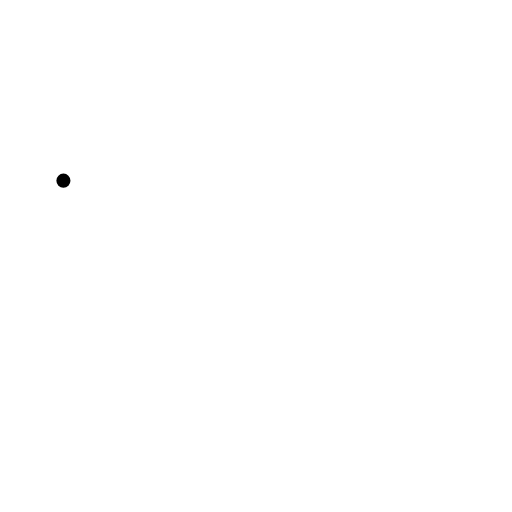
t = 0.00 s
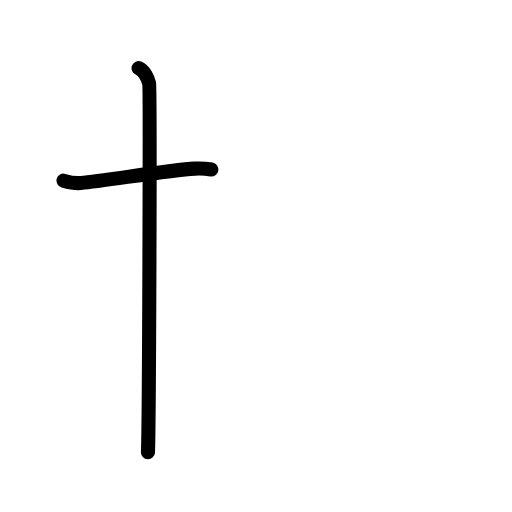
t = 1.50 s
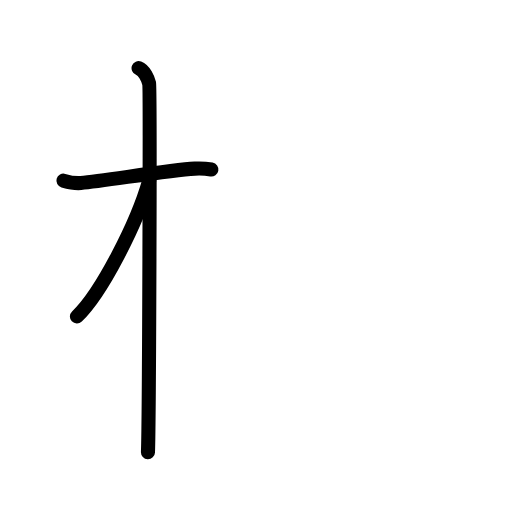
t = 2.75 s
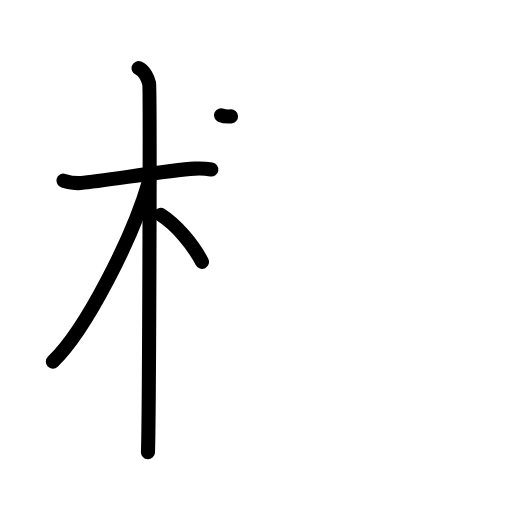
t = 4.17 s
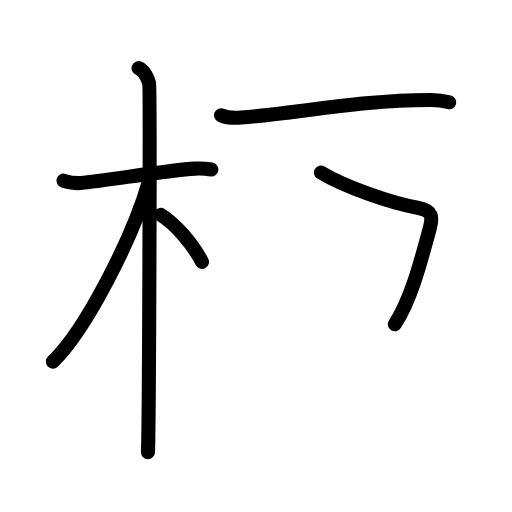
t = 5.63 s
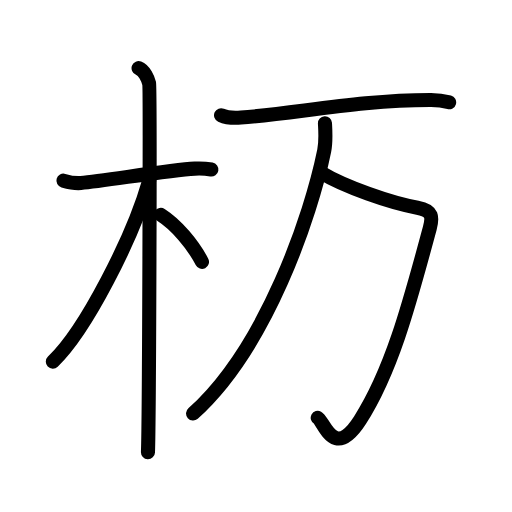
t = 7.00 s

The animated SVG that drew these frames (rendered in a browser with its animation timeline set to each time). Animation: 21 SMIL elements (animate=21); one cycle of 7.00 s.

<?xml version="1.0" encoding="UTF-8"?>
<!--
AniKanjiVG is licensed by CC-BY-SA Paul C. Sommerhoff (https://bitbucket.org/sommerhoff/anikanjivg).
AniKanjiVG uses KanjiVG which is licensed by CC-BY-SA Ulrich Apel (http://kanjivg.tagaini.net).
See also http://creativecommons.org/licenses/by-sa/3.0/
-->
<svg xmlns:kvg='http://kanjivg.tagaini.net' xmlns='http://www.w3.org/2000/svg' width='109' height='109' viewBox='0 0 109 109' style='fill:none;stroke:#000000;stroke-width:3;stroke-linecap:round;stroke-linejoin:round;' id="kvg:kanji_06764"><g id="kvg:06764" kvg:element="杤"><g id="kvg:06764-g1" kvg:element="木" kvg:position="left" kvg:radical="tradit"><path id="kvg:06764-s1" kvg:type="㇐" d="M13.5,38.46c0.56,0.16,2.24,0.63,3.71,0.5c5.2-0.47,18.69-2.75,24.26-3.06c1.48-0.08,2.6,0.03,3.53,0.19"><animate attributeName="d" begin="0.0s" dur="0.3333333333333333s" from="M13.5,38.46C13.5,38.46,13.5,38.46,13.5,38.46" to="M13.5,38.46c0.56,0.16,2.24,0.63,3.71,0.5" />
<animate attributeName="d" begin="0.3333333333333333s" dur="0.3333333333333333s" from="M13.5,38.46c0.56,0.16,2.24,0.63,3.71,0.5c0,0,0,0,0,0,0" to="M13.5,38.46c0.56,0.16,2.24,0.63,3.71,0.5c5.2-0.47,18.69-2.75,24.26-3.06" />
<animate attributeName="d" begin="0.6666666666666666s" dur="0.3333333333333333s" from="M13.5,38.46c0.56,0.16,2.24,0.63,3.71,0.5c5.2-0.47,18.69-2.75,24.26-3.06c0,0,0,0,0,0,0" to="M13.5,38.46c0.56,0.16,2.24,0.63,3.71,0.5c5.2-0.47,18.69-2.75,24.26-3.06c1.48-0.08,2.6,0.03,3.53,0.19" />
</path>
<path id="kvg:06764-s2" kvg:type="㇑" d="M29.5,14.5c1.25,0.5,2,2.25,2.25,3.25s0,72.25-0.25,78.5"><animate attributeName="d" begin="1.0s" dur="1.0s" from="M29.5,14.5C29.5,14.5,29.5,14.5,29.5,14.5" to="M29.5,14.5c1.25,0.5,2,2.25,2.25,3.25s0,72.25-0.25,78.5" />
<animate attributeName="d" begin="0s" dur="1.0s" from="M-100,-100" to="M-100,-100" />
</path>
<path id="kvg:06764-s3" kvg:type="㇒" d="M31.75,38.5C28.37,50.37,18.29,70.28,11.25,77"><animate attributeName="d" begin="2.0s" dur="1.0s" from="M31.75,38.5C31.75,38.5,31.75,38.5,31.75,38.5" to="M31.75,38.5C28.37,50.37,18.29,70.28,11.25,77" />
<animate attributeName="d" begin="0s" dur="2.0s" from="M-100,-100" to="M-100,-100" />
</path>
<path id="kvg:06764-s4" kvg:type="㇏" d="M34.25,45.75c3.31,2.1,6.86,6.32,8.75,10"><animate attributeName="d" begin="3.0s" dur="1.0s" from="M34.25,45.75C34.25,45.75,34.25,45.75,34.25,45.75" to="M34.25,45.75c3.31,2.1,6.86,6.32,8.75,10" />
<animate attributeName="d" begin="0s" dur="3.0s" from="M-100,-100" to="M-100,-100" />
</path>
</g>
<g id="kvg:06764-g2" kvg:element="万" kvg:position="right"><g id="kvg:06764-g3" kvg:element="一"><path id="kvg:06764-s5" kvg:type="㇐" d="M47.06,24.53c1.1,0.5,3.13,0.58,4.23,0.5c11.49-0.83,25.52-3.77,40.47-3.74c1.84,0,2.94,0.24,3.86,0.49"><animate attributeName="d" begin="4.0s" dur="0.3333333333333333s" from="M47.06,24.53C47.06,24.53,47.06,24.53,47.06,24.53" to="M47.06,24.53c1.1,0.5,3.13,0.58,4.23,0.5" />
<animate attributeName="d" begin="4.333333333333333s" dur="0.3333333333333333s" from="M47.06,24.53c1.1,0.5,3.13,0.58,4.23,0.5c0,0,0,0,0,0,0" to="M47.06,24.53c1.1,0.5,3.13,0.58,4.23,0.5c11.49-0.83,25.52-3.77,40.47-3.74" />
<animate attributeName="d" begin="4.666666666666667s" dur="0.3333333333333333s" from="M47.06,24.53c1.1,0.5,3.13,0.58,4.23,0.5c11.49-0.83,25.52-3.77,40.47-3.74c0,0,0,0,0,0,0" to="M47.06,24.53c1.1,0.5,3.13,0.58,4.23,0.5c11.49-0.83,25.52-3.77,40.47-3.74c1.84,0,2.94,0.24,3.86,0.49" />
<animate attributeName="d" begin="0s" dur="4.0s" from="M-100,-100" to="M-100,-100" />
</path>
</g>
<path id="kvg:06764-s6" kvg:type="㇆" d="M68.32,36.74c4.91,2.99,14.93,6.51,20.55,7.48c3.34,0.58,3.23,2.14,2.62,4.4c-4.18,15.45-7.99,30.14-14.86,40.84c-5.58,8.69-7.63,0.23-8.99-0.51"><animate attributeName="d" begin="5.0s" dur="0.25s" from="M68.32,36.74C68.32,36.74,68.32,36.74,68.32,36.74" to="M68.32,36.74c4.91,2.99,14.93,6.51,20.55,7.48" />
<animate attributeName="d" begin="5.25s" dur="0.25s" from="M68.32,36.74c4.91,2.99,14.93,6.51,20.55,7.48c0,0,0,0,0,0,0" to="M68.32,36.74c4.91,2.99,14.93,6.51,20.55,7.48c3.34,0.58,3.23,2.14,2.62,4.4" />
<animate attributeName="d" begin="5.5s" dur="0.25s" from="M68.32,36.74c4.91,2.99,14.93,6.51,20.55,7.48c3.34,0.58,3.23,2.14,2.62,4.4c0,0,0,0,0,0,0" to="M68.32,36.74c4.91,2.99,14.93,6.51,20.55,7.48c3.34,0.58,3.23,2.14,2.62,4.4c-4.18,15.45-7.99,30.14-14.86,40.84" />
<animate attributeName="d" begin="5.75s" dur="0.25s" from="M68.32,36.74c4.91,2.99,14.93,6.51,20.55,7.48c3.34,0.58,3.23,2.14,2.62,4.4c-4.18,15.45-7.99,30.14-14.86,40.84c0,0,0,0,0,0,0" to="M68.32,36.74c4.91,2.99,14.93,6.51,20.55,7.48c3.34,0.58,3.23,2.14,2.62,4.4c-4.18,15.45-7.99,30.14-14.86,40.84c-5.58,8.69-7.63,0.23-8.99-0.51" />
<animate attributeName="d" begin="0s" dur="5.0s" from="M-100,-100" to="M-100,-100" />
</path>
<path id="kvg:06764-s7" kvg:type="㇒" d="M69.18,26.24c0.08,1.46,0.26,3.77-0.16,5.85C66.25,45.75,56.75,74,41.1,88.03"><animate attributeName="d" begin="6.0s" dur="0.5s" from="M69.18,26.24C69.18,26.24,69.18,26.24,69.18,26.24" to="M69.18,26.24c0.08,1.46,0.26,3.77-0.16,5.85" />
<animate attributeName="d" begin="6.5s" dur="0.5s" from="M69.18,26.24c0.08,1.46,0.26,3.77-0.16,5.85c0,0,0,0,0,0,0" to="M69.18,26.24c0.08,1.46,0.26,3.77-0.16,5.85C66.25,45.75,56.75,74,41.1,88.03" />
<animate attributeName="d" begin="0s" dur="6.0s" from="M-100,-100" to="M-100,-100" />
</path>
</g>
</g>
</svg>
